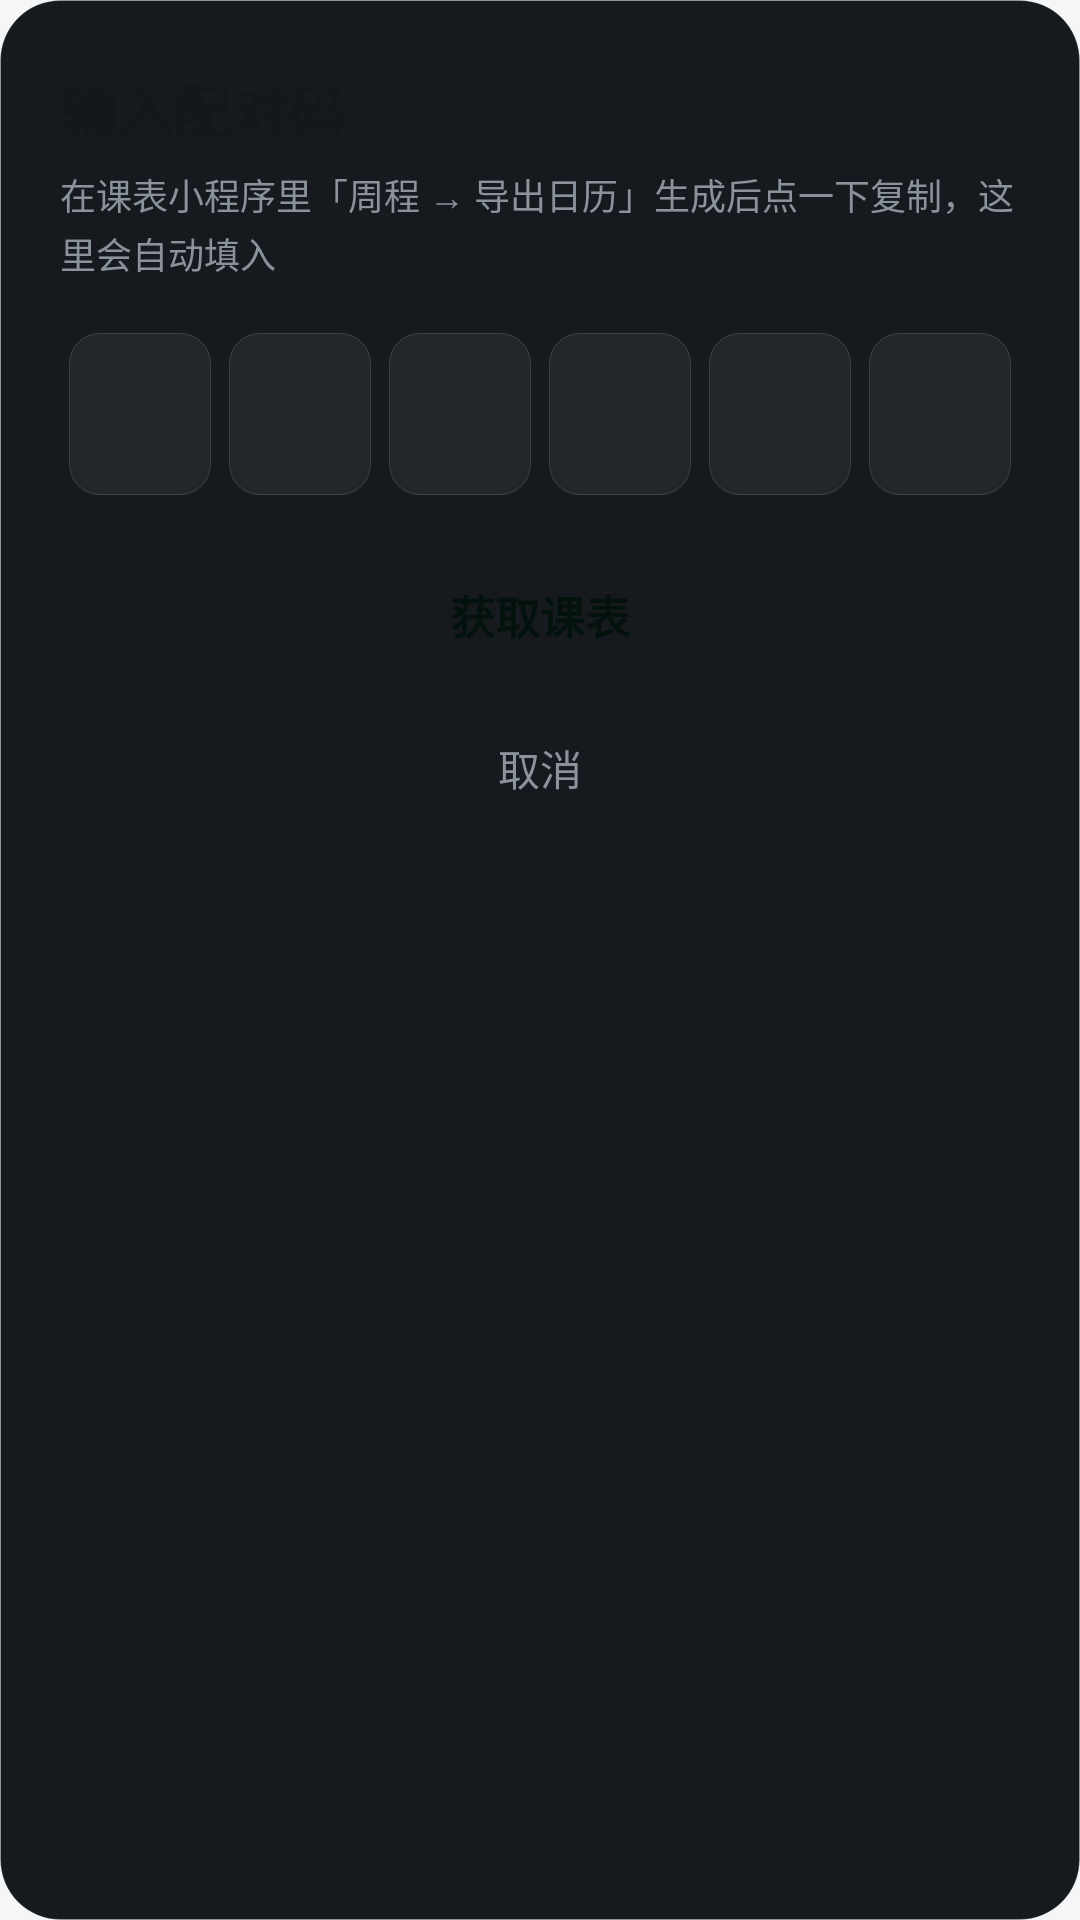

Reconstruct the res/layout file that produces this screen, plus the resources it refers to.
<!-- AndroidManifest.xml: application theme AppTheme -->
<!-- res/layout/dialog_pair_code.xml -->
<?xml version="1.0" encoding="utf-8"?>
<LinearLayout xmlns:android="http://schemas.android.com/apk/res/android"
    android:id="@+id/pc_root"
    android:layout_width="match_parent"
    android:layout_height="wrap_content"
    android:background="@drawable/pair_sheet"
    android:orientation="vertical"
    android:paddingStart="20dp"
    android:paddingTop="22dp"
    android:paddingEnd="20dp"
    android:paddingBottom="16dp">

    <TextView
        android:layout_width="wrap_content"
        android:layout_height="wrap_content"
        android:text="输入配对码"
        android:textColor="@color/text_primary"
        android:textSize="19sp"
        android:textStyle="bold" />

    <TextView
        android:id="@+id/pc_tip"
        android:layout_width="match_parent"
        android:layout_height="wrap_content"
        android:layout_marginTop="6dp"
        android:lineSpacingExtra="2dp"
        android:text="在课表小程序里「周程 → 导出日历」生成后点一下复制，这里会自动填入"
        android:textColor="@color/text_tertiary"
        android:textSize="12sp" />

    
    <FrameLayout
        android:layout_width="match_parent"
        android:layout_height="wrap_content"
        android:layout_marginTop="18dp">

        <LinearLayout
            android:layout_width="match_parent"
            android:layout_height="wrap_content"
            android:orientation="horizontal">

            <TextView android:id="@+id/pc_cell1" style="@style/PairCell" />
            <TextView android:id="@+id/pc_cell2" style="@style/PairCell" />
            <TextView android:id="@+id/pc_cell3" style="@style/PairCell" />
            <TextView android:id="@+id/pc_cell4" style="@style/PairCell" />
            <TextView android:id="@+id/pc_cell5" style="@style/PairCell" />
            <TextView android:id="@+id/pc_cell6" style="@style/PairCell" />
        </LinearLayout>

        
        <EditText
            android:id="@+id/pc_input"
            android:layout_width="match_parent"
            android:layout_height="match_parent"
            android:background="@null"
            android:cursorVisible="false"
            android:gravity="center"
            android:imeOptions="actionDone"
            android:importantForAutofill="no"
            android:inputType="number"
            android:maxLength="6"
            android:textColor="@android:color/transparent"
            android:textSize="24sp" />
    </FrameLayout>

    <TextView
        android:id="@+id/pc_error"
        android:layout_width="match_parent"
        android:layout_height="wrap_content"
        android:layout_marginTop="8dp"
        android:gravity="center"
        android:textColor="@color/danger"
        android:textSize="12sp"
        android:visibility="gone" />

    <TextView
        android:id="@+id/pc_ok"
        android:layout_width="match_parent"
        android:layout_height="48dp"
        android:layout_marginTop="16dp"
        android:background="@drawable/bg_btn_primary"
        android:gravity="center"
        android:text="获取课表"
        android:textColor="#FF04120E"
        android:textSize="15sp"
        android:textStyle="bold" />

    <TextView
        android:id="@+id/pc_cancel"
        android:layout_width="match_parent"
        android:layout_height="42dp"
        android:layout_marginTop="6dp"
        android:gravity="center"
        android:text="取消"
        android:textColor="@color/text_tertiary"
        android:textSize="14sp" />
</LinearLayout>
<!-- resources referenced by this layout -->
<resources>
  <color name="danger">#FFD93B3F</color>
  <color name="text_primary">#FF14171B</color>
  <color name="text_tertiary">#FF8A929C</color>
  <!-- drawable bg_btn_primary (drawable) -->
  <?xml version="1.0" encoding="utf-8"?>
  <ripple xmlns:android="http://schemas.android.com/apk/res/android" android:color="#33000000">
      <item>
          <shape android:shape="rectangle">
              <solid android:color="?attr/colorAccent" />
              <corners android:radius="@dimen/r_md" />
          </shape>
      </item>
  </ripple>
  <!-- drawable pair_sheet (drawable) -->
  <?xml version="1.0" encoding="utf-8"?>
  <shape xmlns:android="http://schemas.android.com/apk/res/android" android:shape="rectangle">
      <corners android:radius="20dp" />
      <solid android:color="#FF16191D" />
      <stroke
          android:width="1px"
          android:color="#1FFFFFFF" />
  </shape>
  <style name="PairCell">
          <item name="android:layout_width">0dp</item>
          <item name="android:layout_height">54dp</item>
          <item name="android:layout_weight">1</item>
          <item name="android:layout_marginStart">3dp</item>
          <item name="android:layout_marginEnd">3dp</item>
          <item name="android:background">@drawable/pair_cell</item>
          <item name="android:gravity">center</item>
          <item name="android:textColor">#FFF2F5F8</item>
          <item name="android:textSize">24sp</item>
          <item name="android:textStyle">bold</item>
          <item name="android:includeFontPadding">false</item>
      </style>
  <style name="AppTheme" parent="@android:style/Theme.Material.NoActionBar">
          <item name="android:windowBackground">@color/page_bg</item>
          <item name="android:statusBarColor">@color/page_bg</item>
          <item name="android:navigationBarColor">@color/page_bg</item>
          <item name="android:colorAccent">@color/accent</item>
          <item name="android:windowLightStatusBar">true</item>
      </style>
  <dimen name="r_md">14dp</dimen>
  <!-- drawable pair_cell (drawable) -->
  <?xml version="1.0" encoding="utf-8"?>
  <shape xmlns:android="http://schemas.android.com/apk/res/android" android:shape="rectangle">
      <corners android:radius="10dp" />
      <solid android:color="#0FFFFFFF" />
      <stroke
          android:width="1px"
          android:color="#26FFFFFF" />
  </shape>
  <color name="page_bg">#FFF5F6F8</color>
  <color name="accent">#FF12A07D</color>
</resources>
